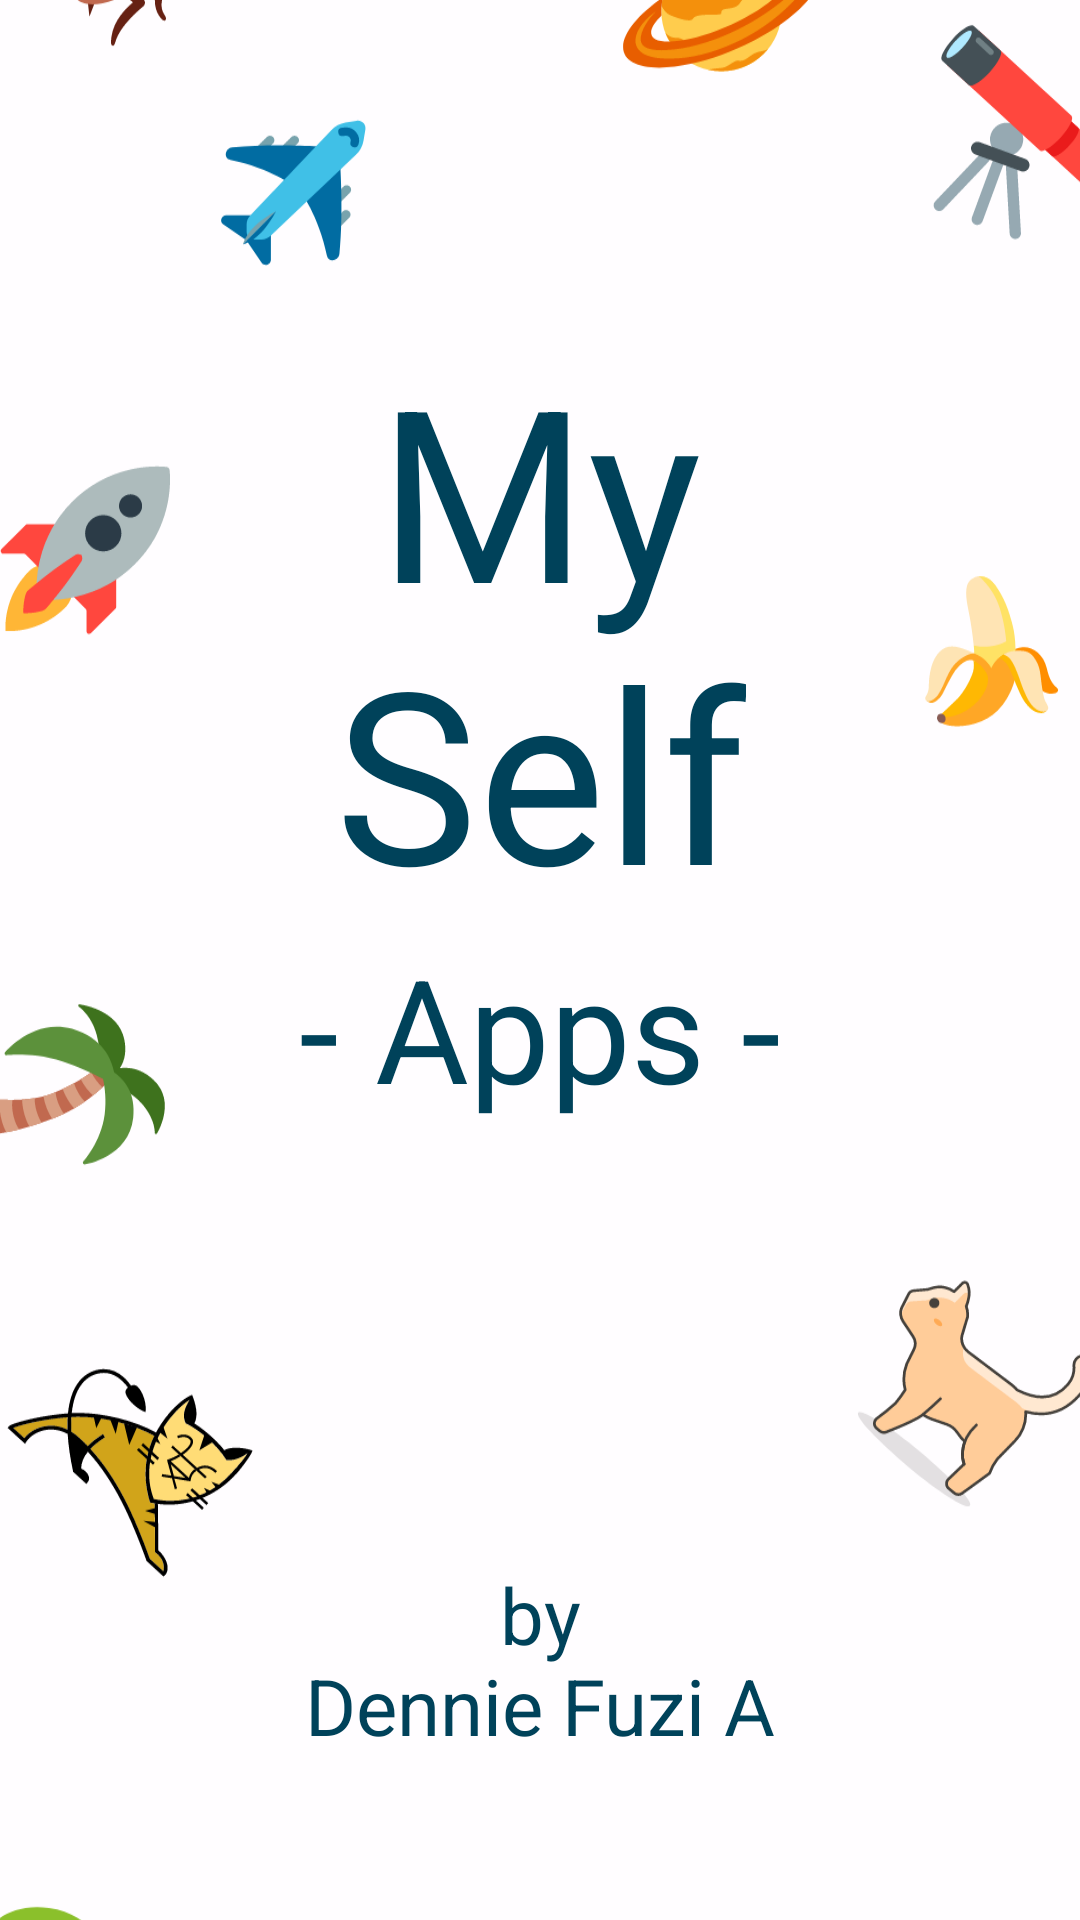

Here is an Android app screen rendered from its layout file. Give the layout XML and the strings, colors and styles it references.
<!-- AndroidManifest.xml: application theme Theme.MySelfApps -->
<!-- res/layout/activity_splash_screen.xml -->
<?xml version="1.0" encoding="utf-8"?>
<androidx.constraintlayout.widget.ConstraintLayout xmlns:android="http://schemas.android.com/apk/res/android"
    xmlns:app="http://schemas.android.com/apk/res-auto"
    android:id="@+id/container"
    android:layout_width="match_parent"
    android:layout_height="match_parent">

    <ImageView
        android:id="@+id/ivBackground"
        android:layout_width="@dimen/_0dp"
        android:layout_height="@dimen/_0dp"
        android:adjustViewBounds="true"
        android:scaleType="centerCrop"
        android:src="@drawable/background"
        app:layout_constraintBottom_toBottomOf="parent"
        app:layout_constraintEnd_toEndOf="parent"
        app:layout_constraintStart_toStartOf="parent"
        app:layout_constraintTop_toTopOf="parent" />

    <TextView
        android:id="@+id/tvJudul"
        android:layout_width="wrap_content"
        android:layout_height="wrap_content"
        android:layout_marginBottom="@dimen/_220dp"
        android:gravity="center"
        android:text="@string/myself"
        android:textAppearance="@style/TextAppearance.Bing.Bold.Title"
        android:textColor="@color/midnight_green"
        app:layout_constraintBottom_toBottomOf="parent"
        app:layout_constraintEnd_toEndOf="parent"
        app:layout_constraintStart_toStartOf="parent"
        app:layout_constraintTop_toTopOf="parent" />

    <TextView
        android:id="@+id/tvApps"
        android:layout_width="wrap_content"
        android:layout_height="wrap_content"
        android:text="@string/apps"
        android:textAppearance="@style/TextAppearance.straight.Bold.Title2"
        android:textColor="@color/midnight_green"
        app:layout_constraintEnd_toEndOf="parent"
        app:layout_constraintStart_toStartOf="parent"
        app:layout_constraintTop_toBottomOf="@id/tvJudul" />

    <TextView
        android:id="@+id/tvCreator"
        android:layout_width="wrap_content"
        android:layout_height="wrap_content"
        android:layout_marginBottom="@dimen/_54dp"
        android:gravity="center"
        android:text="@string/by_dennie_fuzi_a"
        android:textAppearance="@style/TextAppearance.straight.Bold.Title3"
        android:textColor="@color/midnight_green"
        app:layout_constraintBottom_toBottomOf="parent"
        app:layout_constraintEnd_toEndOf="parent"
        app:layout_constraintStart_toStartOf="parent" />

</androidx.constraintlayout.widget.ConstraintLayout>
<!-- resources referenced by this layout -->
<resources>
  <color name="midnight_green">#00425A</color>
  <dimen name="_0dp">0dp</dimen>
  <dimen name="_220dp">220dp</dimen>
  <dimen name="_54dp">54dp</dimen>
  <!-- drawable background: vector/xml drawable (drawable, 50205 chars, omitted) -->
  <string name="apps">- Apps -</string>
  <string name="by_dennie_fuzi_a">by\nDennie Fuzi A</string>
  <string name="myself">My\nSelf</string>
  <style name="TextAppearance.Bing.Bold.Title" parent="TextAppearance.MaterialComponents.Headline2">
          <item name="android:letterSpacing">0</item>
          <item name="android:textSize">80sp</item>
          <item name="fontFamily">@font/bing_bam_boum</item>
      </style>
  <style name="TextAppearance.straight.Bold.Title2" parent="TextAppearance.MaterialComponents.Headline2">
          <item name="android:letterSpacing">0</item>
          <item name="android:textSize">48sp</item>
          <item name="fontFamily">@font/straight_ahead_regular</item>
      </style>
  <style name="TextAppearance.straight.Bold.Title3" parent="TextAppearance.MaterialComponents.Headline2">
          <item name="android:letterSpacing">0</item>
          <item name="android:textSize">26sp</item>
          <item name="fontFamily">@font/straight_ahead_regular</item>
      </style>
  <style name="Theme.MySelfApps" parent="Theme.MaterialComponents.Light.NoActionBar">
          
          <item name="colorPrimary">@color/illuminating_emerald</item>
          <item name="colorPrimaryVariant">@color/purple_700</item>
          <item name="colorOnPrimary">@color/white</item>
          
          <item name="colorSecondary">@color/teal_200</item>
          <item name="colorSecondaryVariant">@color/teal_700</item>
          <item name="colorOnSecondary">@color/black</item>
          
          <item name="android:statusBarColor">@color/midnight_green</item>
          
      </style>
  <color name="illuminating_emerald">#1F8A70</color>
  <color name="purple_700">#FF3700B3</color>
  <color name="white">#FFFFFFFF</color>
  <color name="teal_200">#FF03DAC5</color>
  <color name="teal_700">#FF018786</color>
  <color name="black">#FF000000</color>
</resources>
